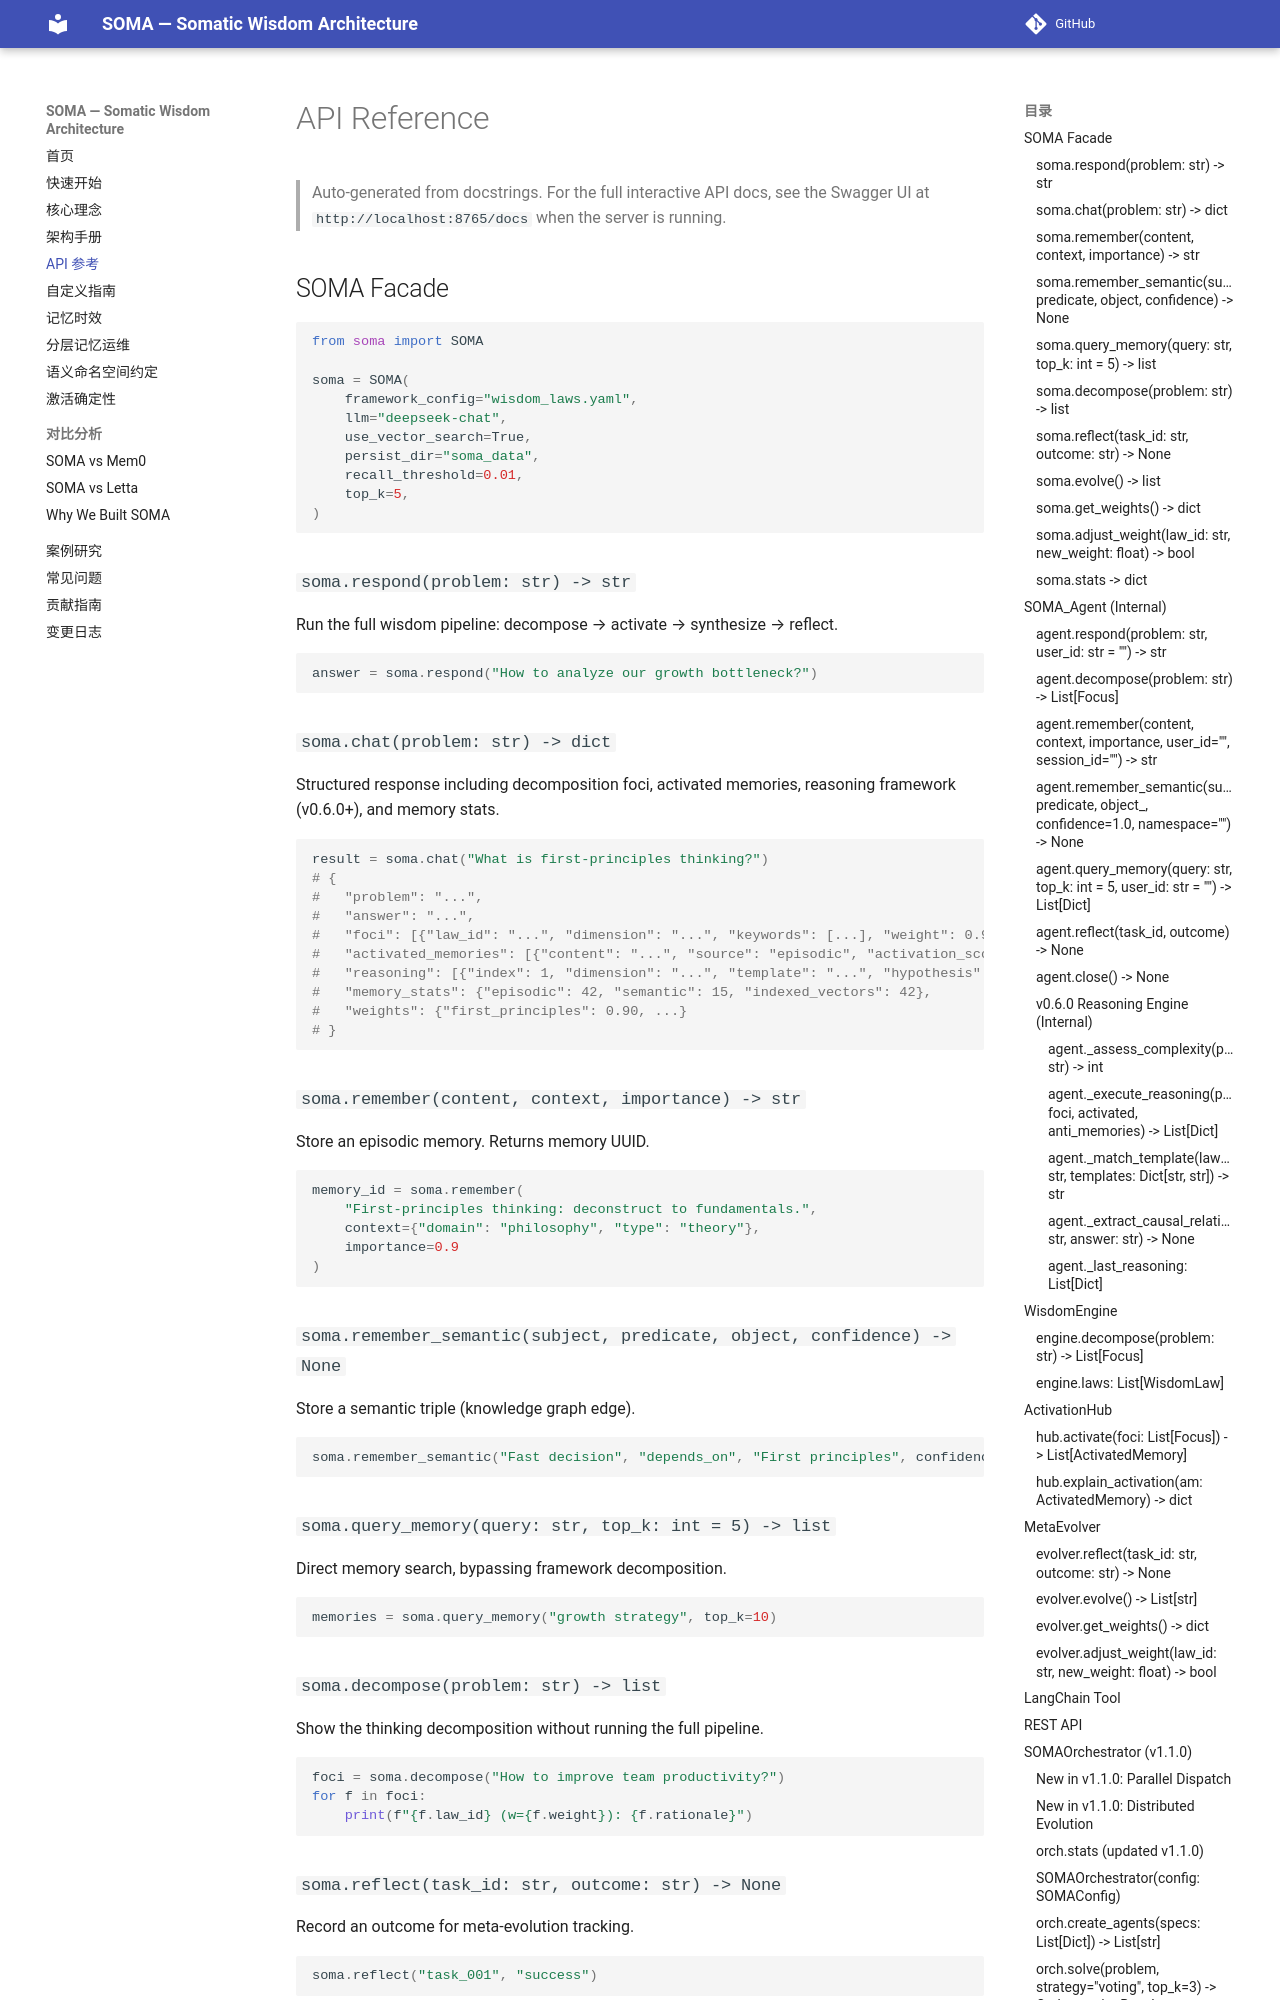

repository: sunyan999999/soma · page: api/index.html · generator: mkdocs

# API Reference

> Auto-generated from docstrings. For the full interactive API docs, see the Swagger UI at `http://localhost:8765/docs` when the server is running.

## SOMA Facade

```python
from soma import SOMA

soma = SOMA(
    framework_config="wisdom_laws.yaml",
    llm="deepseek-chat",
    use_vector_search=True,
    persist_dir="soma_data",
    recall_threshold=0.01,
    top_k=5,
)
```

### `soma.respond(problem: str) -> str`

Run the full wisdom pipeline: decompose → activate → synthesize → reflect.

```python
answer = soma.respond("How to analyze our growth bottleneck?")
```

### `soma.chat(problem: str) -> dict`

Structured response including decomposition foci, activated memories, reasoning framework (v0.6.0+), and memory stats.

```python
result = soma.chat("What is first-principles thinking?")
# {
#   "problem": "...",
#   "answer": "...",
#   "foci": [{"law_id": "...", "dimension": "...", "keywords": [...], "weight": 0.9, "rationale": "..."}],
#   "activated_memories": [{"content": "...", "source": "episodic", "activation_score": 0.89}],
#   "reasoning": [{"index": 1, "dimension": "...", "template": "...", "hypothesis": "...", "evidence": [...], "counter_evidence": [...]}],
#   "memory_stats": {"episodic": 42, "semantic": 15, "indexed_vectors": 42},
#   "weights": {"first_principles": 0.90, ...}
# }
```

### `soma.remember(content, context, importance) -> str`

Store an episodic memory. Returns memory UUID.

```python
memory_id = soma.remember(
    "First-principles thinking: deconstruct to fundamentals.",
    context={"domain": "philosophy", "type": "theory"},
    importance=0.9
)
```

### `soma.remember_semantic(subject, predicate, object, confidence) -> None`

Store a semantic triple (knowledge graph edge).

```python
soma.remember_semantic("Fast decision", "depends_on", "First principles", confidence=1.0)
```

### `soma.query_memory(query: str, top_k: int = 5) -> list`

Direct memory search, bypassing framework decomposition.

```python
memories = soma.query_memory("growth strategy", top_k=10)
```

### `soma.decompose(problem: str) -> list`

Show the thinking decomposition without running the full pipeline.

```python
foci = soma.decompose("How to improve team productivity?")
for f in foci:
    print(f"{f.law_id} (w={f.weight}): {f.rationale}")
```
